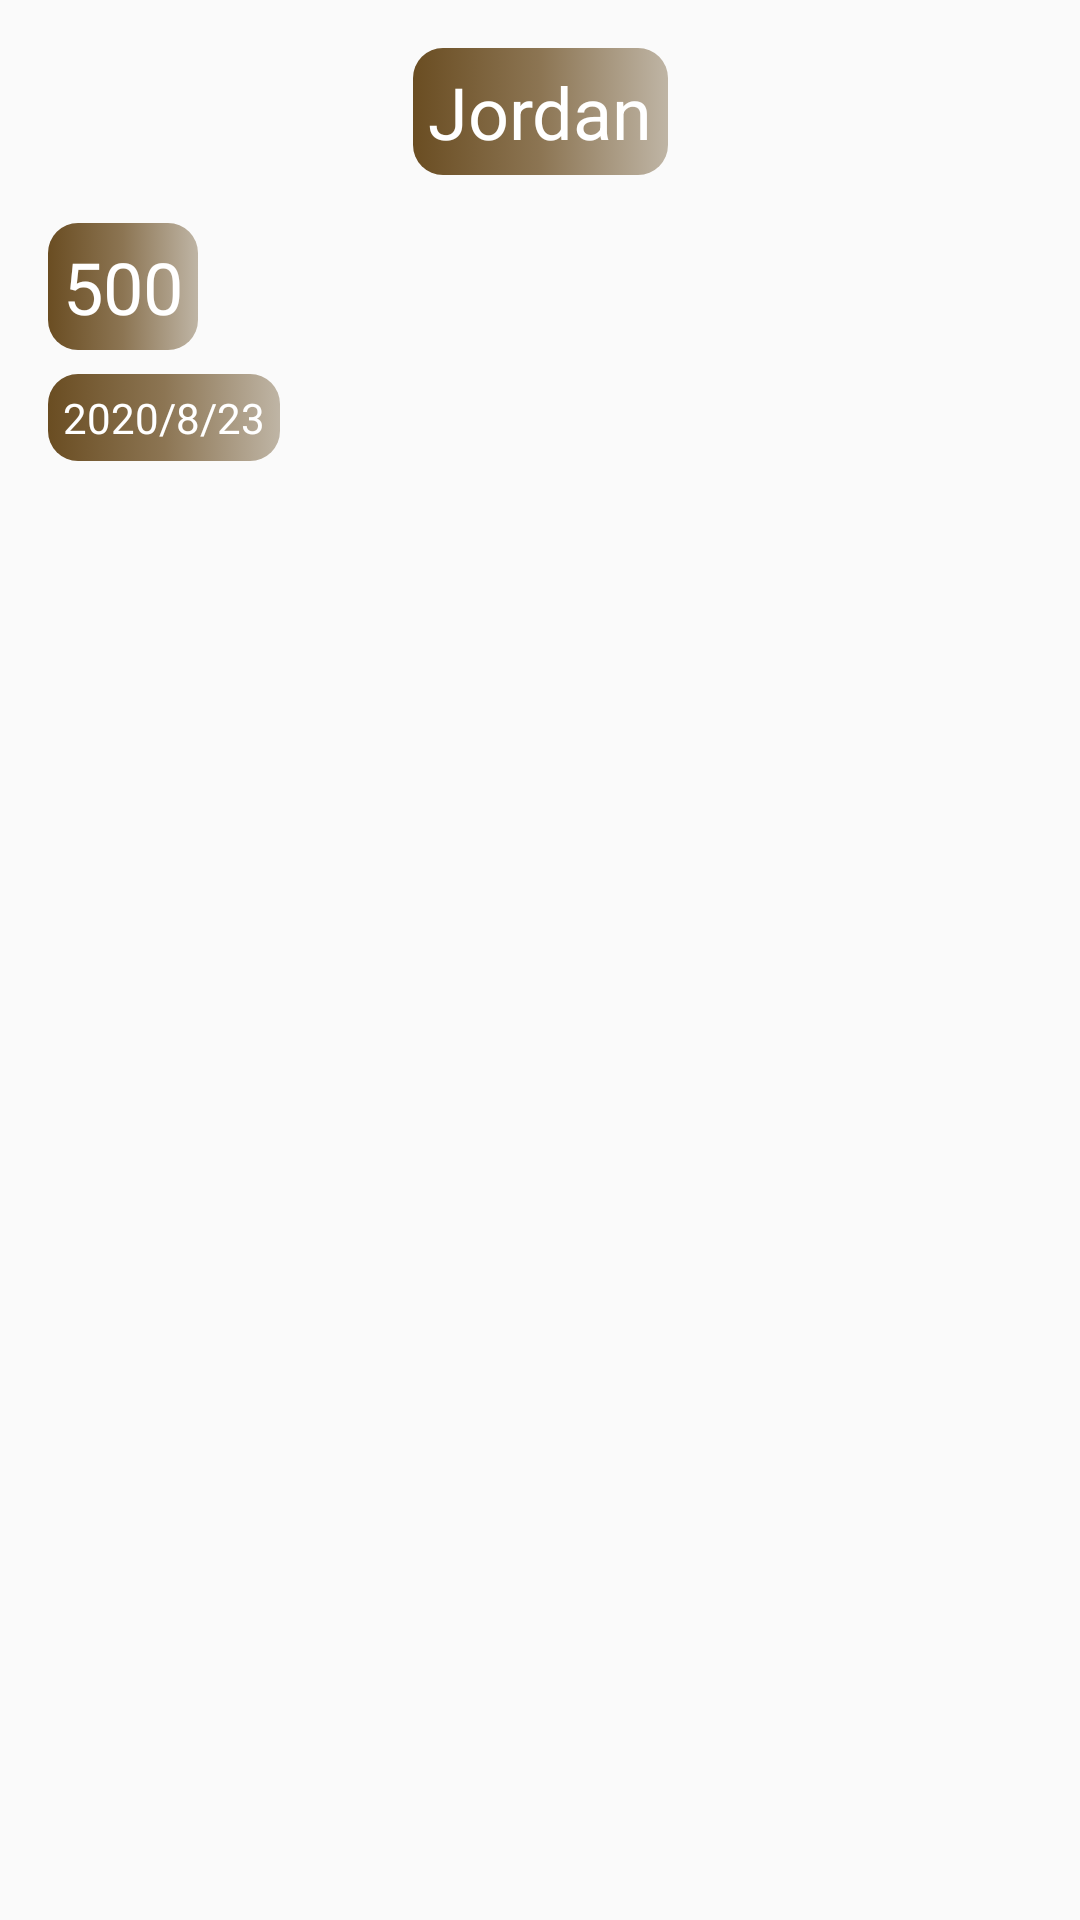

Layout XML and referenced resources for this Android screen:
<!-- AndroidManifest.xml: application theme AppTheme -->
<!-- res/layout/cases_item.xml -->
<?xml version="1.0" encoding="utf-8"?>
<androidx.constraintlayout.widget.ConstraintLayout
    xmlns:android="http://schemas.android.com/apk/res/android"
    xmlns:app="http://schemas.android.com/apk/res-auto"
    xmlns:tools="http://schemas.android.com/tools"
    android:layout_width="match_parent"
    android:layout_height="wrap_content">

    <TextView
        android:id="@+id/tvNumberOfCases"
        android:layout_width="wrap_content"
        android:layout_height="wrap_content"
        android:layout_marginStart="16dp"
        android:layout_marginTop="16dp"
        android:text="500"
        android:padding="5dp"
        android:background="@drawable/text_list_bg"
        android:textColor="#fff"
        android:textSize="24sp"
        app:layout_constraintStart_toStartOf="parent"
        app:layout_constraintTop_toBottomOf="@+id/tvCountryName" />

    <TextView
        android:id="@+id/tvCountryName"
        android:layout_width="wrap_content"
        android:layout_height="wrap_content"
        android:layout_marginTop="16dp"
        android:text="Jordan"
        android:padding="5dp"
        android:background="@drawable/text_list_bg"
        android:textColor="#fff"
        android:textSize="24sp"
        app:layout_constraintEnd_toEndOf="parent"
        app:layout_constraintStart_toStartOf="parent"
        app:layout_constraintTop_toTopOf="parent" />

    <TextView
        android:id="@+id/tvDate"
        android:layout_width="wrap_content"
        android:layout_height="wrap_content"
        android:layout_marginStart="16dp"
        android:layout_marginTop="8dp"
        android:text="2020/8/23"
        android:padding="5dp"
        android:background="@drawable/text_list_bg"
        android:textColor="#fff"
        app:layout_constraintStart_toStartOf="parent"
        app:layout_constraintTop_toBottomOf="@+id/tvNumberOfCases" />
</androidx.constraintlayout.widget.ConstraintLayout>
<!-- resources referenced by this layout -->
<resources>
  <!-- drawable text_list_bg (drawable) -->
  <?xml version="1.0" encoding="utf-8"?>
  <animation-list xmlns:android="http://schemas.android.com/apk/res/android">
  
      <item android:drawable="@drawable/text_bg" android:duration="2000"/>
      <item android:drawable="@drawable/text_bg2" android:duration="2000"/>
      <item android:drawable="@drawable/text_bg3" android:duration="2000"/>
  
  </animation-list>
  <style name="AppTheme" parent="Theme.AppCompat.Light.DarkActionBar">
          
          <item name="colorPrimary">@color/colorPrimary</item>
          <item name="colorPrimaryDark">@color/colorPrimaryDark</item>
          <item name="colorAccent">#E6D5D5</item>
      </style>
  <!-- drawable text_bg (drawable) -->
  <?xml version="1.0" encoding="utf-8"?>
  <selector xmlns:android="http://schemas.android.com/apk/res/android">
      <item>
          <shape>
  
              <gradient
                  android:angle="0"
                  android:startColor="#6A4D22"
                  android:centerColor="#8C7553"
                  android:endColor="#BFB5A5"
                  android:type="linear" />
              <corners
                  android:radius="10dp"
                  />
          </shape>
  
      </item>
  </selector>
  <!-- drawable text_bg2 (drawable) -->
  <?xml version="1.0" encoding="utf-8"?>
  <selector xmlns:android="http://schemas.android.com/apk/res/android">
      <item>
          <shape>
              <gradient
                  android:angle="0"
                  android:startColor="#673AB7"
                  android:centerColor="#8879A3"
                  android:endColor="#AEA9B6"
                  android:type="linear" />
              <corners
                  android:radius="10dp"
                  />
          </shape>
      </item>
  </selector>
  <!-- drawable text_bg3 (drawable) -->
  <?xml version="1.0" encoding="utf-8"?>
  <selector xmlns:android="http://schemas.android.com/apk/res/android">
      <item>
          <shape>
              <gradient
                  android:angle="0"
                  android:startColor="#AC5A41"
                  android:centerColor="#9E7264"
                  android:endColor="#BFB5A5"
                  android:type="linear" />
              <corners
                  android:radius="10dp"
                  />
          </shape>
      </item>
  </selector>
  <!-- not gathered from this repository: default colours our renderer supplied (Android Studio template values) -->
  <color name="colorPrimary">#FF6200EE</color>
  <color name="colorPrimaryDark">#FF3700B3</color>
</resources>
